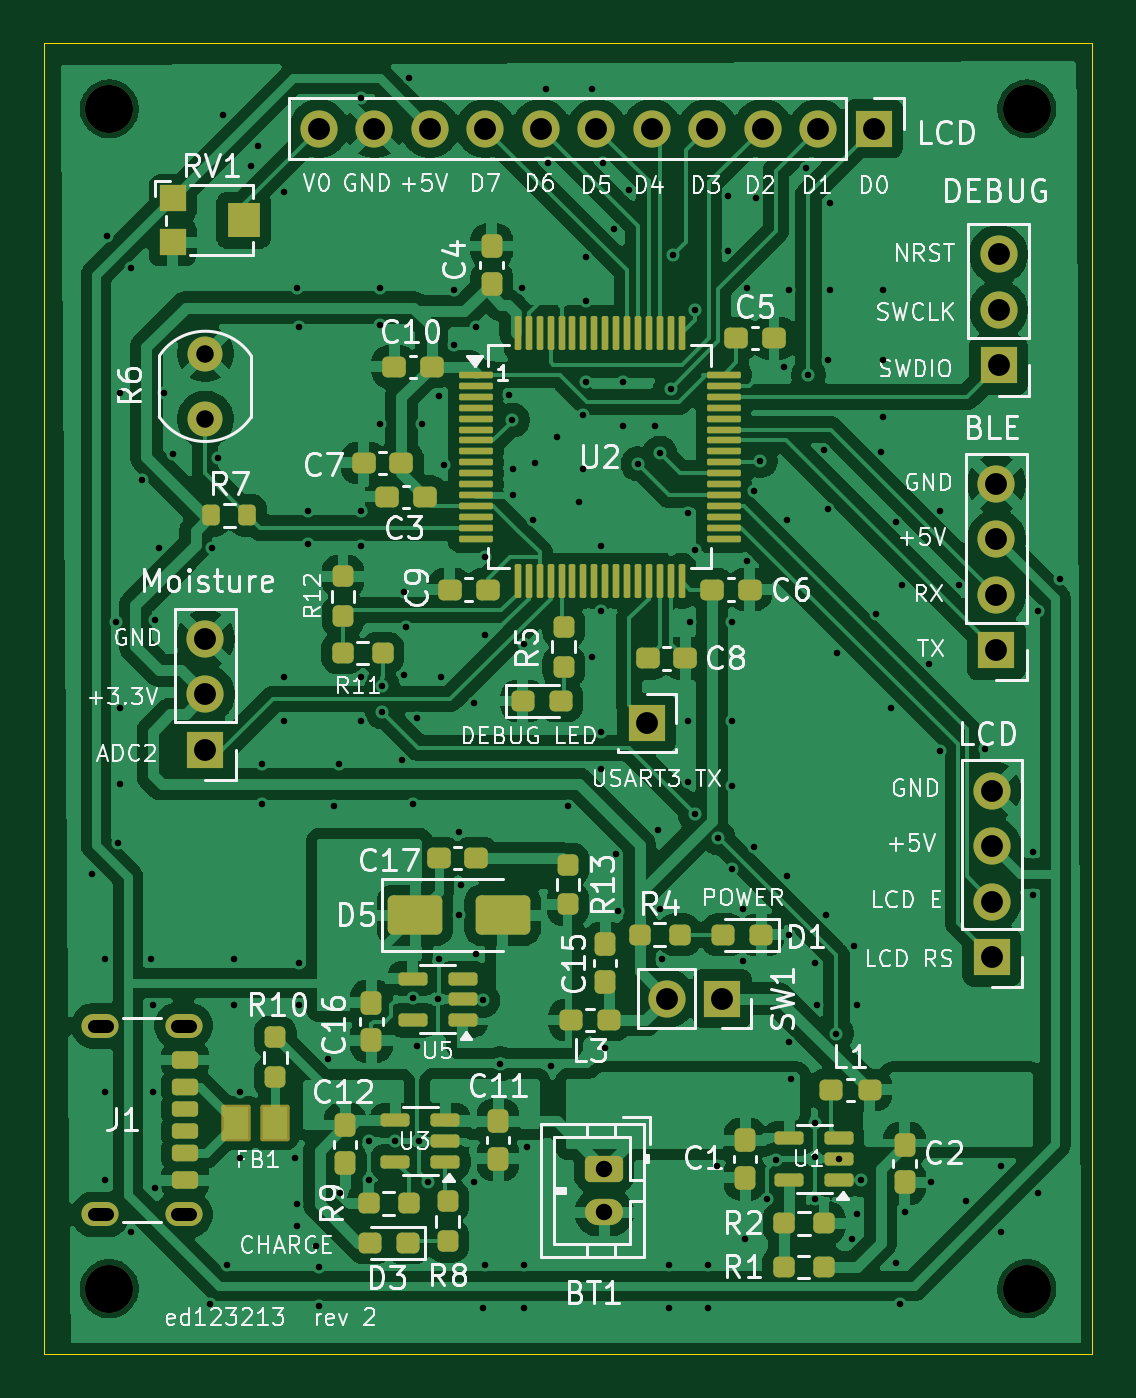
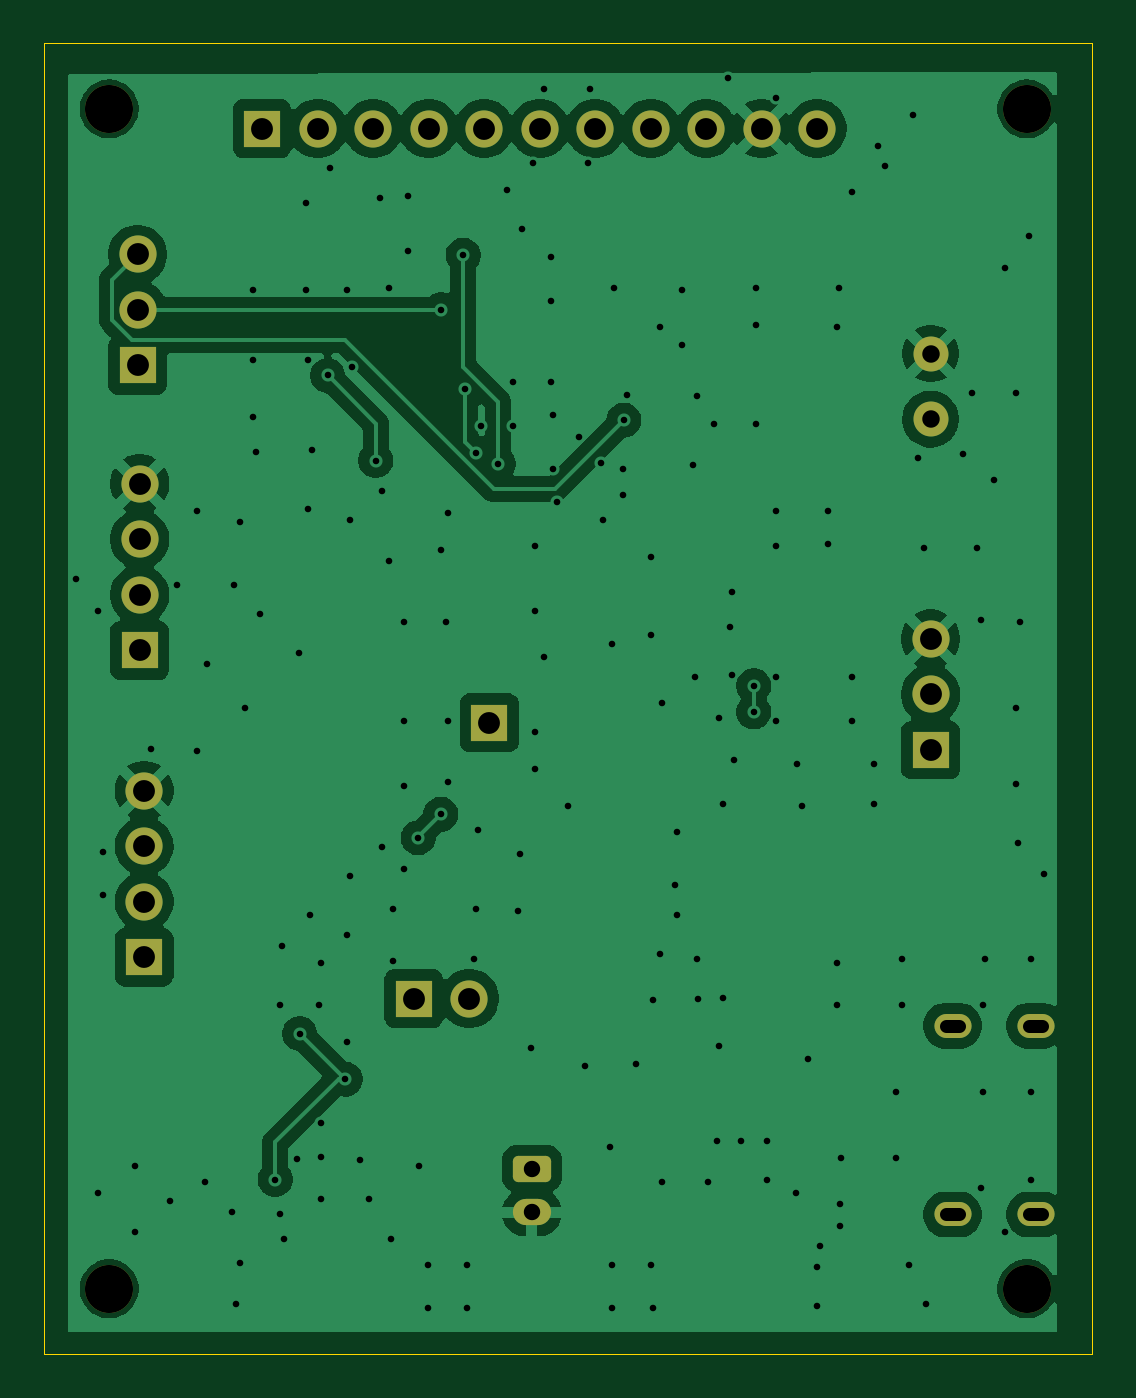
Circuit board: 11 layer files. Board 48.0 x 60.0 mm.
- bottom_copper: pcb-B_Cu.gbl (79037 bytes)
- bottom_mask: pcb-B_Mask.gbs (2642 bytes)
- paste: pcb-B_Paste.gbp (490 bytes)
- bottom_silk: pcb-B_Silkscreen.gbo (2652 bytes)
- outline: pcb-Edge_Cuts.gm1 (642 bytes)
- top_copper: pcb-F_Cu.gtl (227781 bytes)
- top_mask: pcb-F_Mask.gts (9504 bytes)
- paste: pcb-F_Paste.gtp (7956 bytes)
- top_silk: pcb-F_Silkscreen.gto (130458 bytes)
- drill: pcb-NPTH.drl (427 bytes)
- drill: pcb-PTH.drl (3943 bytes)

=== bottom_copper: pcb-B_Cu.gbl (79037 bytes, source omitted) ===
=== bottom_mask: pcb-B_Mask.gbs (2642 bytes, source withheld) ===
=== paste: pcb-B_Paste.gbp ===
%TF.GenerationSoftware,KiCad,Pcbnew,9.0.4-9.0.4-0~ubuntu22.04.1*%
%TF.CreationDate,2025-09-10T17:55:42+01:00*%
%TF.ProjectId,pcb,7063622e-6b69-4636-9164-5f7063625858,rev?*%
%TF.SameCoordinates,Original*%
%TF.FileFunction,Paste,Bot*%
%TF.FilePolarity,Positive*%
%FSLAX46Y46*%
G04 Gerber Fmt 4.6, Leading zero omitted, Abs format (unit mm)*
G04 Created by KiCad (PCBNEW 9.0.4-9.0.4-0~ubuntu22.04.1) date 2025-09-10 17:55:42*
%MOMM*%
%LPD*%
G01*
G04 APERTURE LIST*
G04 APERTURE END LIST*
M02*

=== bottom_silk: pcb-B_Silkscreen.gbo (2652 bytes, source withheld) ===
=== outline: pcb-Edge_Cuts.gm1 ===
%TF.GenerationSoftware,KiCad,Pcbnew,9.0.4-9.0.4-0~ubuntu22.04.1*%
%TF.CreationDate,2025-09-10T17:55:42+01:00*%
%TF.ProjectId,pcb,7063622e-6b69-4636-9164-5f7063625858,rev?*%
%TF.SameCoordinates,Original*%
%TF.FileFunction,Profile,NP*%
%FSLAX46Y46*%
G04 Gerber Fmt 4.6, Leading zero omitted, Abs format (unit mm)*
G04 Created by KiCad (PCBNEW 9.0.4-9.0.4-0~ubuntu22.04.1) date 2025-09-10 17:55:42*
%MOMM*%
%LPD*%
G01*
G04 APERTURE LIST*
%TA.AperFunction,Profile*%
%ADD10C,0.050000*%
%TD*%
G04 APERTURE END LIST*
D10*
X64000000Y-39500000D02*
X112000000Y-39500000D01*
X112000000Y-99500000D01*
X64000000Y-99500000D01*
X64000000Y-39500000D01*
M02*

=== top_copper: pcb-F_Cu.gtl (227781 bytes, source omitted) ===
=== top_mask: pcb-F_Mask.gts (9504 bytes, source omitted) ===
=== paste: pcb-F_Paste.gtp (7956 bytes, source omitted) ===
=== top_silk: pcb-F_Silkscreen.gto (130458 bytes, source omitted) ===
=== drill: pcb-NPTH.drl ===
M48
; DRILL file {KiCad 9.0.4-9.0.4-0~ubuntu22.04.1} date 2025-09-10T17:55:41+0100
; FORMAT={-:-/ absolute / metric / decimal}
; #@! TF.CreationDate,2025-09-10T17:55:41+01:00
; #@! TF.GenerationSoftware,Kicad,Pcbnew,9.0.4-9.0.4-0~ubuntu22.04.1
; #@! TF.FileFunction,NonPlated,1,2,NPTH
FMAT,2
METRIC
; #@! TA.AperFunction,NonPlated,NPTH,ComponentDrill
T1C2.200
%
G90
G05
T1
X67.0Y-42.5
X67.0Y-96.5
X109.0Y-42.5
X109.0Y-96.5
M30

=== drill: pcb-PTH.drl ===
M48
; DRILL file {KiCad 9.0.4-9.0.4-0~ubuntu22.04.1} date 2025-09-10T17:55:41+0100
; FORMAT={-:-/ absolute / metric / decimal}
; #@! TF.CreationDate,2025-09-10T17:55:41+01:00
; #@! TF.GenerationSoftware,Kicad,Pcbnew,9.0.4-9.0.4-0~ubuntu22.04.1
; #@! TF.FileFunction,Plated,1,2,PTH
FMAT,2
METRIC
; #@! TA.AperFunction,Plated,PTH,ViaDrill
T1C0.300
; #@! TA.AperFunction,Plated,PTH,ComponentDrill
T2C0.600
; #@! TA.AperFunction,Plated,PTH,ComponentDrill
T3C0.750
; #@! TA.AperFunction,Plated,PTH,ComponentDrill
T4C0.800
; #@! TA.AperFunction,Plated,PTH,ComponentDrill
T5C1.000
%
G90
G05
T1
X66.2Y-77.5
X66.8Y-81.4
X66.8Y-87.5
X66.8Y-91.5
X66.9Y-48.3
X67.3Y-66.0
X67.4Y-76.1
X67.5Y-55.5
X67.5Y-69.9
X67.5Y-73.4
X68.0Y-49.8
X68.0Y-93.9
X68.5Y-59.5
X68.9Y-81.4
X69.0Y-83.5
X69.0Y-87.5
X69.1Y-65.9
X69.1Y-91.9
X69.3Y-62.6
X69.5Y-55.5
X69.9Y-58.3
X71.6Y-97.2
X71.7Y-62.6
X72.0Y-58.5
X72.2Y-42.8
X72.4Y-95.4
X72.7Y-81.4
X72.7Y-83.5
X73.0Y-87.5
X73.0Y-90.5
X73.5Y-45.1
X73.8Y-44.2
X74.0Y-72.5
X74.0Y-74.3
X75.0Y-46.3
X75.0Y-68.5
X75.0Y-70.5
X75.5Y-90.5
X75.574Y-92.626
X75.574Y-93.626
X75.6Y-50.7
X75.7Y-52.5
X75.7Y-81.6
X75.7Y-83.5
X76.1Y-60.9
X76.1Y-62.4
X76.474Y-94.526
X76.6Y-95.5
X76.6Y-97.3
X77.0Y-86.0
X77.3Y-74.4
X77.5Y-72.5
X77.574Y-92.126
X78.5Y-42.0
X78.5Y-60.9
X78.5Y-62.5
X78.5Y-68.5
X78.5Y-70.5
X78.874Y-89.726
X78.874Y-91.526
X79.4Y-50.7
X79.4Y-52.4
X79.4Y-56.9
X79.5Y-68.9
X79.5Y-70.1
X80.074Y-89.726
X80.4Y-72.3
X80.5Y-64.6
X80.5Y-68.4
X80.6Y-66.2
X80.7Y-41.1
X80.9Y-74.33
X80.9Y-83.2
X81.1Y-70.4
X81.1Y-85.4
X81.174Y-89.726
X81.3Y-56.9
X81.6Y-91.6
X82.037Y-83.25
X82.1Y-55.65
X82.1Y-81.4
X82.2Y-68.5
X82.3Y-58.8
X82.8Y-50.8
X82.8Y-53.3
X83.0Y-75.6
X83.0Y-79.4
X83.1Y-78.0
X83.7Y-69.7
X83.7Y-91.6
X83.8Y-52.5
X83.8Y-81.2
X84.1Y-83.3
X84.1Y-97.4
X84.2Y-63.0
X84.2Y-66.6
X84.2Y-95.4
X84.9Y-86.2
X85.3Y-55.6
X85.45Y-56.75
X85.5Y-59.0
X85.5Y-60.175
X85.9Y-50.7
X86.0Y-67.0
X86.0Y-95.4
X86.0Y-97.4
X86.1Y-90.0
X86.4Y-61.3
X86.5Y-58.7
X87.0Y-41.6
X87.1Y-45.0
X87.2Y-86.3
X87.5Y-57.5
X88.0Y-74.4
X88.5Y-60.5
X88.7Y-56.5
X88.7Y-59.0
X88.8Y-49.3
X88.8Y-51.3
X88.8Y-55.0
X89.1Y-41.6
X89.1Y-67.6
X89.5Y-62.5
X89.5Y-65.5
X89.5Y-71.0
X89.5Y-72.7
X89.6Y-45.0
X89.7Y-85.5
X90.1Y-48.0
X90.2Y-76.6
X90.3Y-79.2
X90.5Y-55.0
X90.5Y-57.0
X90.8Y-46.2
X91.2Y-58.75
X92.0Y-57.0
X92.1Y-75.5
X92.2Y-58.25
X92.2Y-79.1
X92.3Y-81.4
X92.6Y-95.4
X92.6Y-97.4
X92.7Y-55.3
X92.8Y-49.2
X93.5Y-61.0
X93.5Y-70.5
X93.5Y-73.3
X93.6Y-66.0
X93.8Y-51.7
X93.8Y-62.7
X93.819Y-74.782
X94.4Y-95.4
X94.4Y-97.4
X94.8Y-90.9
X94.861Y-75.861
X95.3Y-46.5
X95.3Y-49.0
X95.5Y-66.0
X95.5Y-70.5
X95.5Y-73.5
X95.5Y-77.3
X96.0Y-79.1
X96.0Y-81.5
X96.1Y-94.2
X96.2Y-50.7
X96.2Y-63.2
X96.5Y-60.0
X96.5Y-76.3
X96.6Y-46.6
X96.8Y-58.6
X97.1Y-92.4
X97.5Y-90.6
X97.9Y-54.3
X98.0Y-61.3
X98.0Y-77.6
X98.1Y-50.8
X98.1Y-80.3
X98.1Y-85.2
X98.2Y-86.9
X98.9Y-45.2
X99.0Y-54.7
X99.3Y-81.6
X99.3Y-92.4
X99.32Y-88.9
X99.32Y-90.48
X99.4Y-83.5
X99.7Y-58.1
X99.8Y-79.4
X99.9Y-54.0
X99.9Y-60.8
X100.0Y-46.8
X100.0Y-50.8
X100.28Y-84.82
X100.3Y-67.4
X100.4Y-90.55
X101.0Y-94.2
X101.1Y-80.8
X101.2Y-83.5
X101.2Y-93.1
X101.4Y-91.5
X102.1Y-65.6
X102.3Y-58.2
X102.4Y-50.8
X102.4Y-54.0
X102.4Y-56.6
X102.8Y-69.9
X103.0Y-61.4
X103.0Y-95.3
X103.2Y-97.2
X103.3Y-64.3
X103.4Y-93.0
X104.5Y-67.9
X104.6Y-91.6
X105.0Y-60.9
X105.0Y-71.9
X105.9Y-64.3
X106.2Y-92.5
X107.1Y-71.8
X107.8Y-90.9
X107.8Y-93.9
X109.3Y-76.5
X109.3Y-78.5
X109.5Y-65.5
X109.5Y-92.1
X110.5Y-64.0
T3
X89.65Y-91.0
X89.65Y-93.0
T4
X71.4Y-53.7
X71.4Y-56.7
T5
X71.4Y-66.76
X71.4Y-69.3
X71.4Y-71.84
X76.6Y-43.4
X79.14Y-43.4
X81.68Y-43.4
X84.22Y-43.4
X86.76Y-43.4
X89.3Y-43.4
X91.6Y-70.6
X91.84Y-43.4
X92.517Y-83.218
X94.38Y-43.4
X95.057Y-83.218
X96.92Y-43.4
X99.46Y-43.4
X102.0Y-43.4
X107.4Y-73.7
X107.4Y-76.24
X107.4Y-78.78
X107.4Y-81.32
X107.6Y-59.66
X107.6Y-62.2
X107.6Y-64.74
X107.6Y-67.28
X107.7Y-49.16
X107.7Y-51.7
X107.7Y-54.24
T2
X66.9Y-84.46G85X66.3Y-84.46
G05
X66.9Y-93.1G85X66.3Y-93.1
G05
X70.7Y-84.46G85X70.1Y-84.46
G05
X70.7Y-93.1G85X70.1Y-93.1
G05
M30
